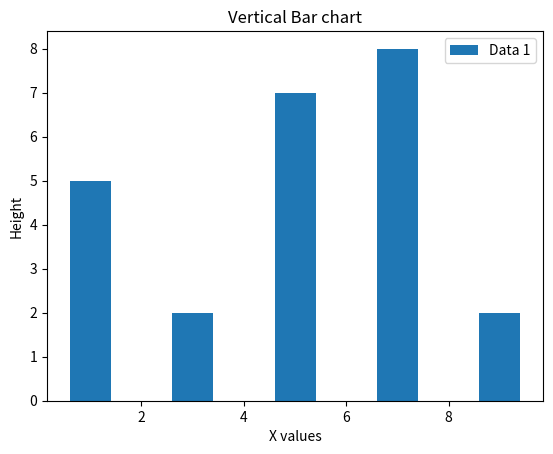

The script that saved this image:
import matplotlib.pyplot as plt

# Pass the x and y cordinates of the bars to the
# function. The label argument gives a label to the data.
plt.bar([1,3,5,7,9],[5,2,7,8,2], label="Data 1")
plt.legend()

# The following commands add labels to our figure.
plt.xlabel('X values')
plt.ylabel('Height')
plt.title('Vertical Bar chart')

plt.show()